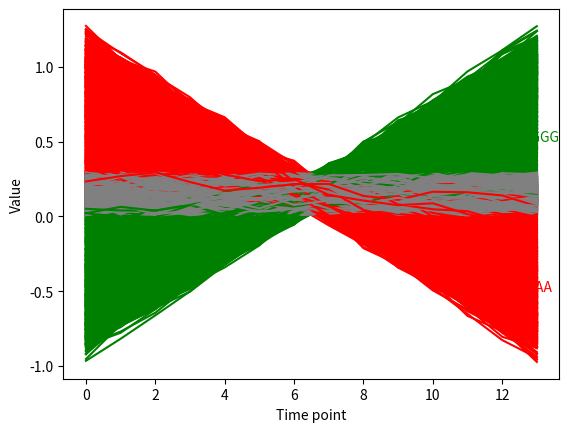

This chart was generated by the following Python code:
import numpy as np


def generate_sequence(priors, L):
    """
    Generate a random sequence.

    :param priors:
        Prior probabilities of keys.
    :param L:
        Length of a sequence.
    :return:
    """
    keys = list(priors.keys())
    csum = np.cumsum([priors[ky] for ky in keys])
    seq = ""
    for l in range(L):
        seq += keys[np.argmax(np.random.rand() < csum)]
    return seq


def insert_motif(seq, motif, mean=0, var=3):
    """
     Insert a motif to sequences.

    :param seq:
        Initial sequence.
    :param motif:
        Motif to insert.
    :param mean:
        Mean position around center.
    :param var:
        Positional variance.
    :return:
        String with inserted motif.
    """
    j = int(len(seq)/2 + np.random.normal(mean, var))
    return (seq[:j] + motif + seq[j+len(motif):])[:len(seq)]


def generate_data(N, L, p, motif1, mean1, var1, motif2, mean2, var2, priors, seed=None):
    """
    Generate random sequences with motif.

    :param N:
        Number of sequences.
    :param L:
        Length of sequences.
    :param p:
        Probability of motif insertion (positive class).
    :param motif:
        Motif to insert.
    :param mean:
        Mean potisioning.
    :param var:
        Positional variance
    :param priors:
        Prior probability of insertion.
    :param seed:
        Random seed.
    :return:
        data
            List of sequences.
        y
            Classes.
    """

    if seed is not None:
        np.random.seed(seed)
    data, y = list(), list()
    for n in range(N):
        seq = generate_sequence(priors, L)
        r = np.random.rand()
        if r < p:
            seq = insert_motif(seq, motif1, mean=mean1, var=var1)
        if r > 1 - p:
            seq = insert_motif(seq, motif2, mean=mean2, var=var2)
        data.append(seq)
        y.append(r)
    y = np.array(y)
    return data, y


def generate_signal_data(M, N, L, p, motif1, mean1, var1, motif2, mean2, var2, priors, seed=None):
    """
    Generate multi-output (vector-output) data.

    :param M:
        Signal length.

    :param N: See generate_data.
    :param L: See generate_data.
    :param p: See generate_data.
    :param motif1: See generate_data.
    :param mean1: See generate_data.
    :param var1: See generate_data.
    :param motif2: See generate_data.
    :param mean2: See generate_data.
    :param var2: See generate_data.
    :param priors: See generate_data.
    :param seed: See generate_data.
    :return:
        data
            List of sequences.
        Y
            Multi-output regression matrix.
        cls
            Class from which the line was drawn {-1, 0, 1}.
    """
    Y = np.zeros((N, M))
    data, r = generate_data(N, L, p, motif1, mean1, var1, motif2, mean2, var2, priors, seed)
    cls = np.zeros((len(r), ))  # Line coefficients
    cls[r < p] = -1
    cls[r > 1 - p] = 1

    # Generate random lines as signals
    for i in range(N):
        k = cls[i] * np.random.rand()
        n = np.random.rand() * 0.2
        noise = np.random.rand(M).ravel() * 0.1
        Y[i, :] = k * np.linspace(-1, 1, M) + n + noise

    return data, Y, cls


if __name__ == "__main__":

    # data, y = generate_data(N=5000, L=200, p=0.2, motif1="GGGGGG", mean1=0, var1=1, motif2="AAAAAA", mean2=0.5,
    #                         var2=2, priors={"A": 0.25, "C": 0.25, "G": 0.25, "T":0.25})
    #
    # print(len(data))
    # print(y)
    # f = open('data.csv', 'w')
    # for i, d in enumerate(data):
    #     f.write(">DDB_G" + str(i) + '\n')  # python will convert \n to os.linesep
    #     f.write(d + '\n')
    #     f.write('\n')
    # f.close()
    # f = open('target.csv', 'w')
    # f.write('ID, val\n')
    # for i, d in enumerate(y):
    #     f.write("DDB_G" + str(i) + "," + str(d) + '\n')
    # f.close()

    # Just for show; delete plotting
    import matplotlib.pyplot as plt

    motif1 = "GGGGGG"
    motif2 = "AAAAAA"
    data, Y, cls = generate_signal_data(M=14, N=5000, L=200, p=0.2, motif1=motif1, mean1=0, var1=1, motif2=motif2, mean2=0.5,
                            var2=2, priors={"A": 0.25, "C": 0.25, "G": 0.25, "T": 0.25})

    print(Y.shape)
    print(len(data))
    f = open('data.csv', 'w')
    for i, d in enumerate(data):
        f.write(">DDB_G" + str(i) + '\n')  # python will convert \n to os.linesep
        f.write(d + '\n')
        f.write('\n')
    f.close()
    f = open('target.csv', 'w')
    f.write('ID,val1,val2,val3,val4,val5,val6,val7,val8,val9,val10,val11,val12,val13,val14\n')  # columns of an ID and targets
    for i, d in enumerate(Y):
        f.write("DDB_G" + str(i))
        for j in d:
            f.write("," + str(np.around(j, decimals=2)))
        f.write("\n")
    f.close()

    plt.figure()
    for y, c in zip(Y, cls):
        color = {-1: "red", 0: "gray", 1: "green"}[c]
        plt.plot(y, color=color)
    plt.text(12, 0.5, motif1, color="green")
    plt.text(12, -0.5, motif2, color="red")
    plt.xlabel("Time point")
    plt.ylabel("Value")
    plt.savefig("random_signals.png", bbox_inches="tight")
    plt.show()
